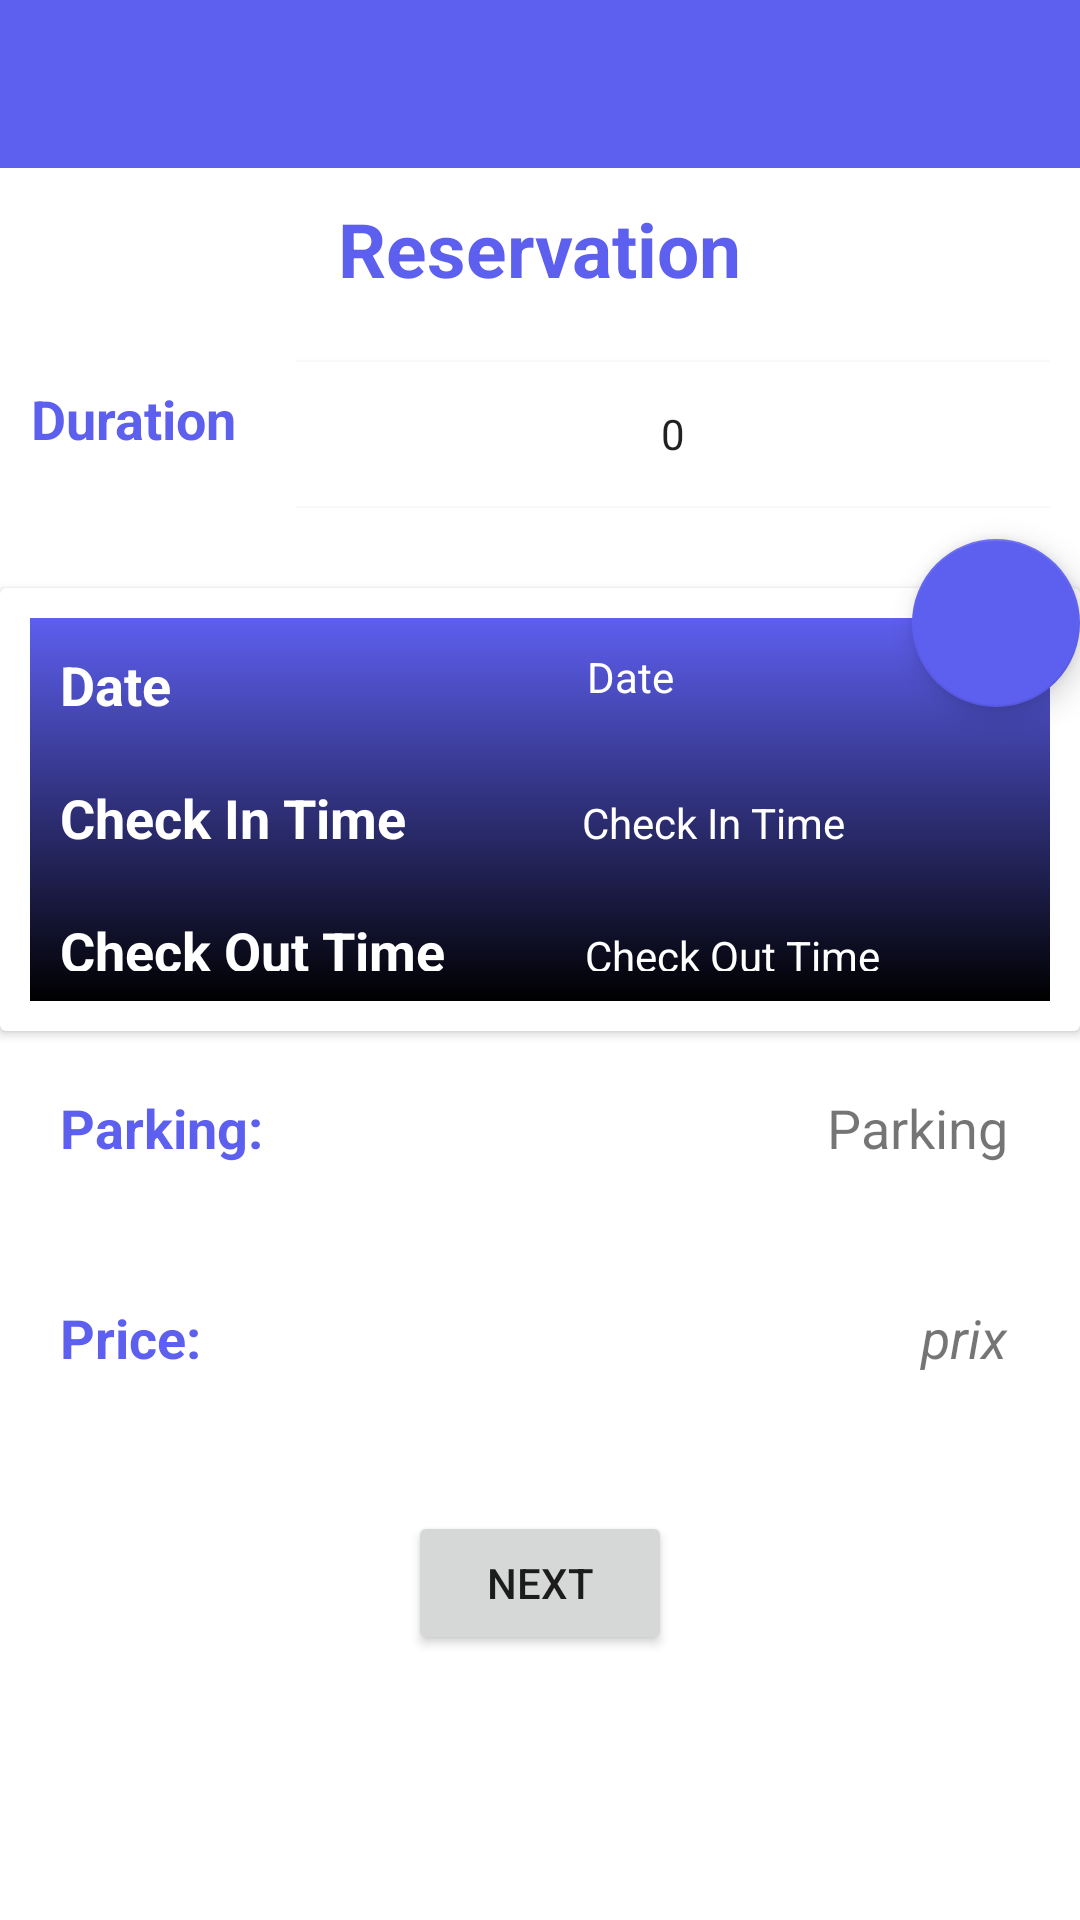

Android layout source for this screen:
<!-- AndroidManifest.xml: application theme Theme.CaryPark -->
<!-- res/layout/activity_reservation.xml -->
<?xml version="1.0" encoding="utf-8"?>
<LinearLayout xmlns:android="http://schemas.android.com/apk/res/android"
    xmlns:app="http://schemas.android.com/apk/res-auto"
    xmlns:tools="http://schemas.android.com/tools"
    android:layout_width="match_parent"
    android:layout_height="match_parent"
    tools:context=".reservation"
    android:orientation="vertical"
>
    <com.google.android.material.appbar.AppBarLayout
        android:layout_width="match_parent"
        android:layout_height="wrap_content"
        android:id="@+id/appbar1">

        <androidx.appcompat.widget.Toolbar
            android:id="@+id/toolbar"
            android:layout_width="match_parent"
            android:layout_height="?attr/actionBarSize"
            android:background="?attr/colorPrimary" />

    </com.google.android.material.appbar.AppBarLayout>

    <TextView
        android:layout_width="wrap_content"
        android:layout_height="wrap_content"
        android:text="Reservation"
        android:layout_margin="10dp"
        android:layout_gravity="center"
        android:textSize="25dp"
        android:textStyle="bold"
        android:textColor="@color/colorPrimaryDark"
        android:layout_marginBottom="20dp"

        />
    <LinearLayout
        android:layout_width="match_parent"
        android:layout_height="wrap_content"
        android:orientation="horizontal"
        android:weightSum="2"
        android:padding="10dp"
        >
        <TextView
            android:layout_width="wrap_content"
            android:layout_height="40dp"
            android:text="Duration"
            android:textSize="18dp"
            android:id="@+id/dure"
            android:gravity="center"
            android:textColor="@color/colorPrimaryDark"
            android:textStyle="bold"
            />



        <NumberPicker
            android:layout_width="match_parent"
            android:layout_height="50dp"
            android:layout_marginLeft="20dp"
            android:id="@+id/picker"
            android:gravity="center"
            />

    </LinearLayout>

    <com.google.android.material.floatingactionbutton.FloatingActionButton
        android:id="@+id/pickdatebutton"
        android:layout_width="wrap_content"
        android:layout_height="wrap_content"
        android:src="@drawable/ic_baseline_more_time_24"
        android:layout_gravity="right"
        />

    <androidx.cardview.widget.CardView
        android:layout_width="match_parent"
        android:layout_height="wrap_content"
        android:layout_marginTop="-40dp"
        >
        <LinearLayout
            android:layout_width="match_parent"
            android:layout_height="match_parent"
            android:orientation="vertical"
            android:weightSum="3"
            android:background="@drawable/gradiant_overlay"
            android:layout_margin="10dp"
            >


            <LinearLayout
                android:layout_width="match_parent"
                android:layout_height="wrap_content"
                android:orientation="horizontal"
                android:weightSum="2"
                android:padding="10dp"
                >
                <TextView
                    android:layout_width="60dp"
                    android:layout_height="wrap_content"
                    android:text="Date"
                    android:textSize="18dp"

                    android:textStyle="bold"
                    android:gravity="start"
                    android:layout_gravity="start"
                    android:textColor="#ffff"
                    />
                <TextView
                    android:layout_width="match_parent"
                    android:layout_height="wrap_content"
                    android:text="Date"
                    android:textColor="#ffff"

                    android:gravity="center"
                    android:id="@+id/saveddate"
                    />



            </LinearLayout>
            <LinearLayout
                android:layout_width="match_parent"
                android:layout_height="wrap_content"
                android:orientation="horizontal"
                android:weightSum="2"
                android:padding="10dp"
                >
                <TextView
                    android:layout_width="wrap_content"
                    android:layout_height="wrap_content"
                    android:text="Check In Time"
                    android:gravity="start"
                    android:textSize="18dp"
                    android:textStyle="bold"
                    android:textColor="#ffff"
                    />

                <TextView
                    android:layout_width="match_parent"
                    android:layout_height="wrap_content"
                    android:text="Check In Time"
                    android:textColor="#ffff"
                    android:gravity="center"
                    android:id="@+id/savedcheckin"/>

            </LinearLayout>
            <LinearLayout
                android:layout_width="match_parent"
                android:layout_height="wrap_content"
                android:orientation="horizontal"
                android:weightSum="2"
                android:padding="10dp"
                >
                <TextView
                    android:layout_width="wrap_content"
                    android:layout_height="match_parent"
                    android:text="Check Out Time"
                    android:textSize="18dp"
                    android:textStyle="bold"
                    android:textColor="#ffff"
                    />


                <TextView
                    android:layout_width="match_parent"
                    android:layout_height="wrap_content"
                    android:text="Check Out Time"
                    android:gravity="center"
                    android:textColor="#ffff"
                    android:id="@+id/savedcheckout"
                    />

            </LinearLayout>



        </LinearLayout>


    </androidx.cardview.widget.CardView>

    <LinearLayout
        android:layout_width="match_parent"
        android:layout_height="wrap_content"
        android:orientation="horizontal"
        android:weightSum="2"
        android:layout_margin="20dp">
        <TextView
            android:layout_width="150dp"
            android:layout_height="30dp"
            android:text="Parking:"
            android:gravity="start"
            android:textColor="@color/colorPrimaryDark"
            android:textSize="18dp"
            android:textStyle="bold"
            />
        <TextView
            android:id="@+id/parkingadresse"
            android:layout_width="match_parent"
            android:layout_height="wrap_content"
            android:text="Parking "
            android:textSize="18dp"
            android:layout_gravity="right"
            android:gravity="right"

            />
    </LinearLayout>
    <LinearLayout
        android:layout_width="match_parent"
        android:layout_height="wrap_content"
        android:orientation="horizontal"
        android:weightSum="2"
        android:layout_margin="20dp">
        <TextView
            android:layout_width="150dp"
            android:layout_height="30dp"
            android:text="Price:"
            android:gravity="start"
            android:textColor="@color/colorPrimaryDark"
            android:textSize="18dp"
            android:textStyle="bold"

            />
        <TextView
            android:id="@+id/price"
            android:layout_width="match_parent"
            android:layout_height="wrap_content"
            android:text="prix "
            android:textSize="18dp"
            android:layout_gravity="right"
            android:gravity="right"
            android:textStyle="italic"
            />
    </LinearLayout>

    <Button
        android:id="@+id/Continue"
        android:layout_width="wrap_content"
        android:layout_height="wrap_content"
        android:layout_marginTop="20dp"
        android:text="Next"
        android:layout_gravity="center_horizontal"

        />


</LinearLayout>
<!-- resources referenced by this layout -->
<resources>
  <color name="colorPrimaryDark">#5D5FEF</color>
  <!-- drawable gradiant_overlay (drawable) -->
  <?xml version="1.0" encoding="utf-8"?>
  <shape  xmlns:android="http://schemas.android.com/apk/res/android">
  
      <gradient
          android:type="linear"
          android:angle="90"
          android:startColor="@color/black"
          android:endColor="@color/colorPrimary" />
  
  </shape >
  <style name="Theme.CaryPark" parent="Theme.MaterialComponents.DayNight.NoActionBar">
          
          <item name="colorPrimary">@color/colorPrimary</item>
          <item name="colorPrimaryVariant">@color/colorPrimaryDark</item>
          <item name="colorOnPrimary">@color/white</item>
          
          <item name="colorSecondary">@color/colorSecondary</item>
          <item name="colorSecondaryVariant">@color/colorSecondaryDark</item>
          <item name="colorOnSecondary">@color/black</item>
          
          <item name="android:statusBarColor" tools:targetApi="l">?attr/colorPrimaryVariant</item>
          
          <item name="textInputStyle">@style/Widget.MaterialComponents.TextInputLayout.OutlinedBox
          </item>
  
      </style>
  <color name="black">#FF000000</color>
  <color name="colorPrimary">#5D5FEF</color>
  <color name="white">#FFFFFFFF</color>
  <color name="colorSecondary">#5D5FEF</color>
  <color name="colorSecondaryDark">#5D5FEF</color>
</resources>
